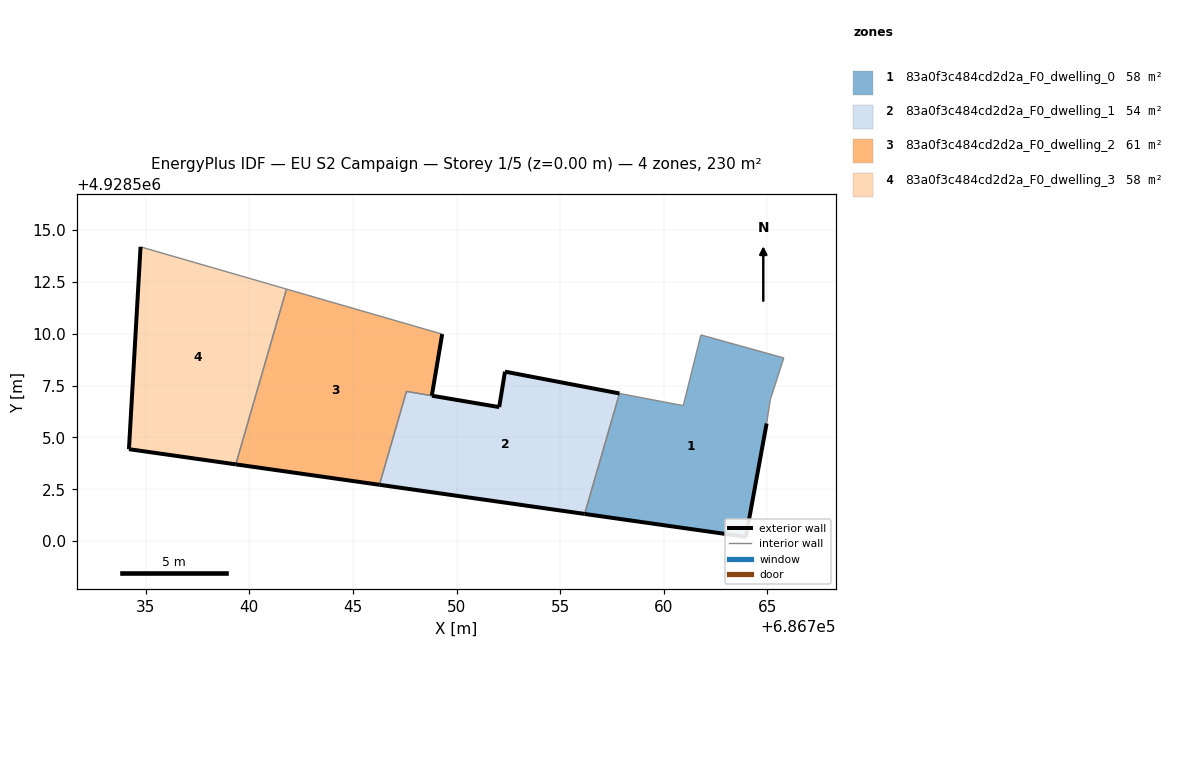
=== STOREY PLAN SPEC (per zone: floor XY polygon, exterior-wall plan segments, windows/doors) ===
zone 1: 83a0f3c484cd2d2a_F0_dwelling_0  (57.6 m²)
  floor: (686763.96, 4928500.21) (686764.96, 4928505.68) (686765.14, 4928506.84) (686765.79, 4928508.84) (686761.79, 4928509.95) (686760.94, 4928506.54) (686757.86, 4928507.12) (686756.18, 4928501.31)
  exterior wall: (686764.96, 4928505.68) – (686763.96, 4928500.21)  [5.6 m]
  exterior wall: (686763.96, 4928500.21) – (686756.18, 4928501.31)  [7.9 m]
  interior walls: 6
zone 2: 83a0f3c484cd2d2a_F0_dwelling_1  (54.3 m²)
  floor: (686756.18, 4928501.31) (686757.86, 4928507.12) (686752.34, 4928508.18) (686752.06, 4928506.47) (686747.58, 4928507.22) (686746.28, 4928502.72)
  exterior wall: (686748.81, 4928507.01) – (686752.06, 4928506.47)  [3.3 m]
  exterior wall: (686752.06, 4928506.47) – (686752.34, 4928508.18)  [1.7 m]
  exterior wall: (686752.34, 4928508.18) – (686757.86, 4928507.12)  [5.6 m]
  exterior wall: (686756.18, 4928501.31) – (686746.28, 4928502.72)  [10.0 m]
  interior walls: 3
zone 3: 83a0f3c484cd2d2a_F0_dwelling_2  (60.9 m²)
  floor: (686746.28, 4928502.72) (686747.58, 4928507.22) (686748.81, 4928507.02) (686749.31, 4928509.99) (686741.80, 4928512.16) (686739.35, 4928503.70)
  exterior wall: (686749.31, 4928509.99) – (686748.81, 4928507.02)  [3.0 m]
  exterior wall: (686746.28, 4928502.72) – (686739.35, 4928503.70)  [7.0 m]
  interior walls: 4
zone 4: 83a0f3c484cd2d2a_F0_dwelling_3  (57.6 m²)
  floor: (686739.35, 4928503.70) (686741.80, 4928512.16) (686734.76, 4928514.20) (686734.20, 4928504.44)
  exterior wall: (686739.35, 4928503.70) – (686734.20, 4928504.44)  [5.2 m]
  exterior wall: (686734.20, 4928504.44) – (686734.76, 4928514.20)  [9.8 m]
  interior walls: 2

=== DERIVED (storey summary) ===
Building: EU S2 Campaign
Storey: 1 of 5  (floor level z = 0.00 m)
Storey gross floor area: 230.4 m²
Zones on this storey: 4
  - 83a0f3c484cd2d2a_F0_dwelling_0: floor 57.6 m²; exterior wall 13.4 m (40.3 m²); WWR 0.0%
  - 83a0f3c484cd2d2a_F0_dwelling_1: floor 54.3 m²; exterior wall 20.6 m (61.9 m²); WWR 0.0%
  - 83a0f3c484cd2d2a_F0_dwelling_2: floor 60.9 m²; exterior wall 10.0 m (30.0 m²); WWR 0.0%
  - 83a0f3c484cd2d2a_F0_dwelling_3: floor 57.6 m²; exterior wall 15.0 m (44.9 m²); WWR 0.0%
Zone adjacency (shared interzone walls):
  - 83a0f3c484cd2d2a_F0_dwelling_0 ↔ 83a0f3c484cd2d2a_F0_dwelling_1
  - 83a0f3c484cd2d2a_F0_dwelling_1 ↔ 83a0f3c484cd2d2a_F0_dwelling_2
  - 83a0f3c484cd2d2a_F0_dwelling_2 ↔ 83a0f3c484cd2d2a_F0_dwelling_3